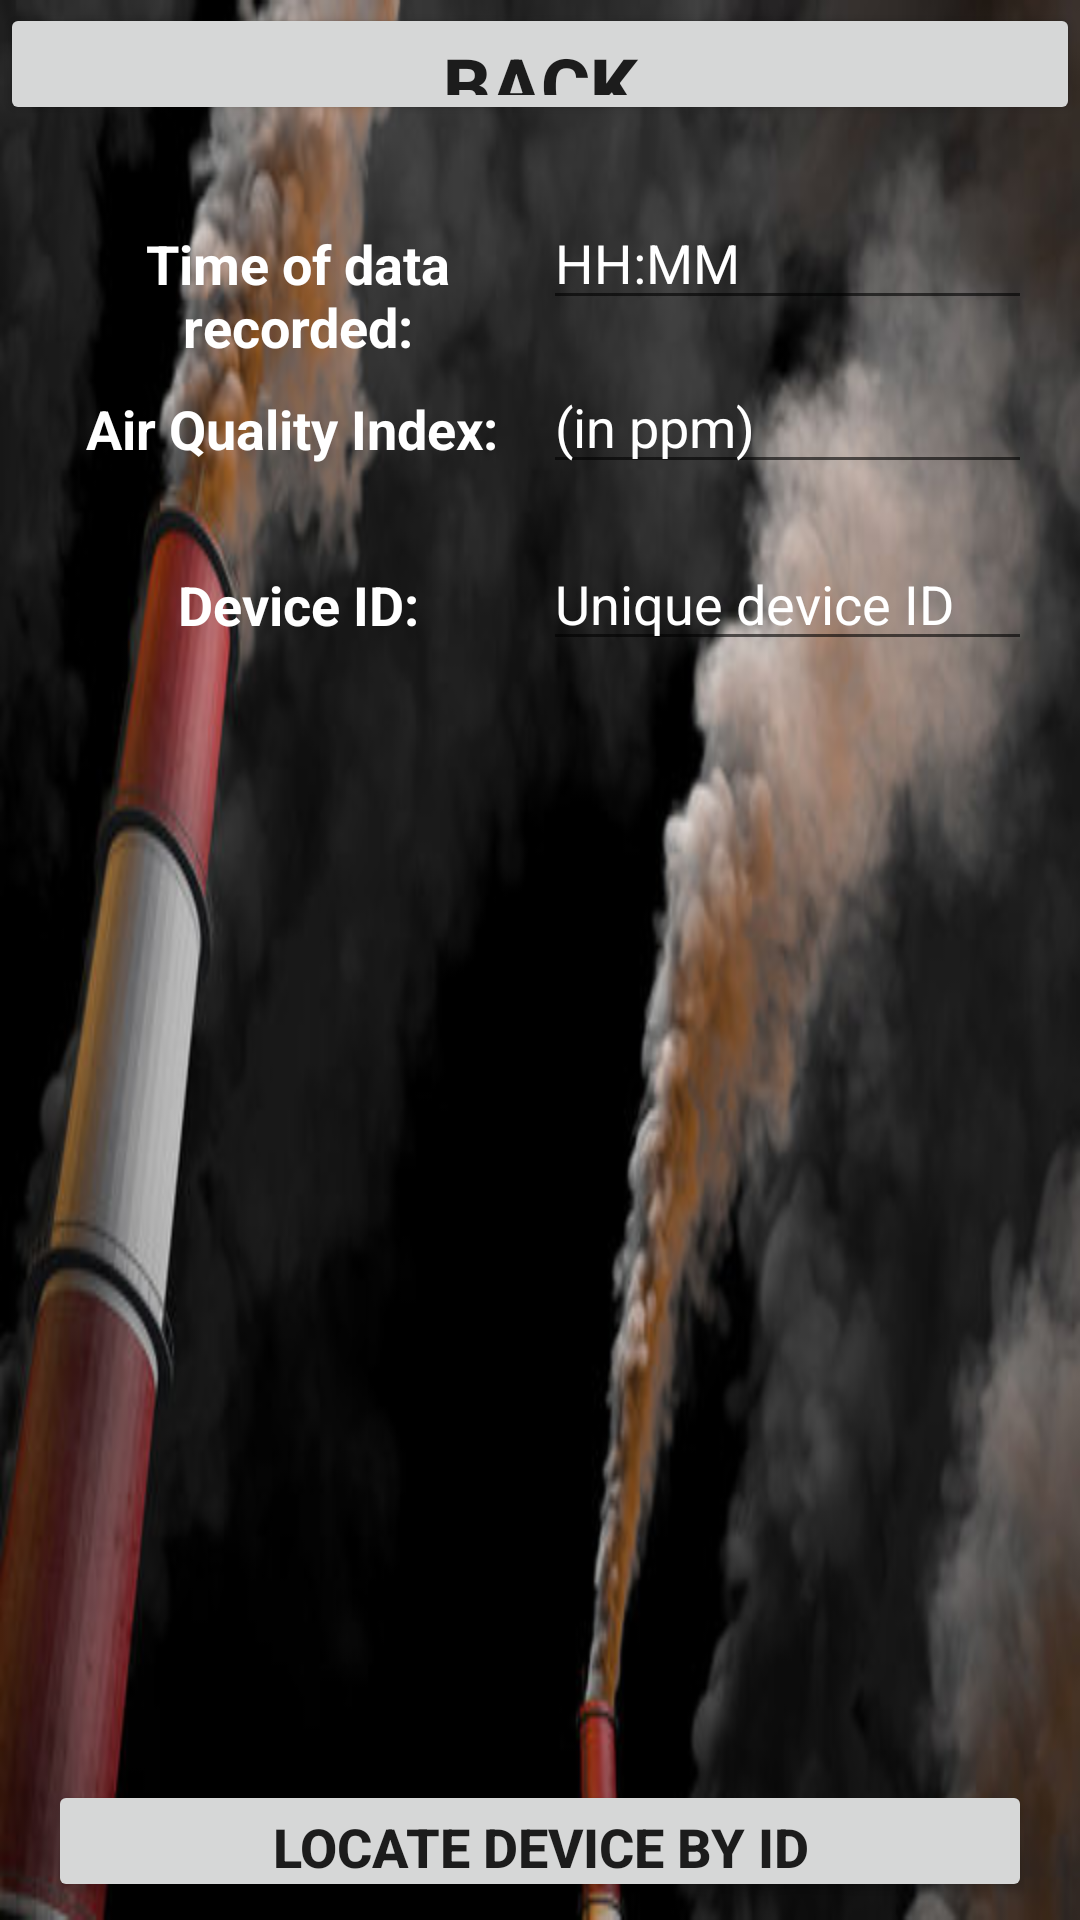

Layout XML and referenced resources for this Android screen:
<!-- AndroidManifest.xml: application theme Theme.YaVenALAT -->
<!-- res/layout/activity_a_q_i.xml -->
<?xml version="1.0" encoding="utf-8"?>
<androidx.constraintlayout.widget.ConstraintLayout xmlns:android="http://schemas.android.com/apk/res/android"
    xmlns:app="http://schemas.android.com/apk/res-auto"
    xmlns:tools="http://schemas.android.com/tools"
    android:layout_width="match_parent"
    android:layout_height="match_parent"
    tools:context=".AQI"
    android:background="@drawable/poldar">


    <Button
        android:id="@+id/back"
        android:layout_width="0dp"
        android:layout_height="0dp"
        android:layout_marginTop="1dp"
        android:layout_marginBottom="24dp"
        android:gravity="center_horizontal"
        android:text="BACK"
        android:textAlignment="center"
        android:textSize="25dp"
        android:textStyle="bold"
        app:layout_constraintBottom_toTopOf="@+id/editTextTextPersonName"
        app:layout_constraintEnd_toEndOf="parent"
        app:layout_constraintStart_toStartOf="parent"
        app:layout_constraintTop_toTopOf="parent"></Button>

    <TextView
        android:id="@+id/textView3"
        android:layout_width="0dp"
        android:layout_height="54dp"
        android:layout_gravity="center_horizontal"
        android:layout_marginStart="18dp"
        android:layout_marginLeft="18dp"
        android:gravity="center"
        android:text="Time of data recorded:"
        android:textAlignment="center"
        android:textColor="@color/white"
        android:textIsSelectable="true"
        android:textSize="18dp"
        android:textStyle="bold"
        app:layout_constraintBaseline_toBaselineOf="@+id/editTextTextPersonName"
        app:layout_constraintEnd_toStartOf="@+id/editTextTextPersonName"
        app:layout_constraintStart_toStartOf="parent" />

    <TextView
        android:id="@+id/textView7"
        android:layout_width="0dp"
        android:layout_height="54dp"
        android:layout_gravity="center_horizontal"
        android:layout_marginStart="18dp"
        android:layout_marginLeft="18dp"
        android:gravity="center"
        android:text="Device ID:"
        android:textAlignment="center"
        android:textColor="@color/white"
        android:textSize="18dp"
        android:textStyle="bold"
        app:layout_constraintBaseline_toBaselineOf="@+id/editTextTextPersonName3"
        app:layout_constraintEnd_toStartOf="@+id/editTextTextPersonName3"
        app:layout_constraintStart_toStartOf="parent" />

    <TextView
        android:id="@+id/textView6"
        android:layout_width="0dp"
        android:layout_height="54dp"
        android:layout_gravity="center_horizontal"
        android:layout_marginStart="18dp"
        android:layout_marginLeft="18dp"
        android:gravity="center"
        android:text="Air Quality Index: "
        android:textAlignment="center"
        android:textColor="@color/white"
        android:textSize="18dp"
        android:textStyle="bold"
        app:layout_constraintBaseline_toBaselineOf="@+id/editTextTextPersonName2"
        app:layout_constraintEnd_toStartOf="@+id/editTextTextPersonName2"
        app:layout_constraintStart_toStartOf="parent" />

    <EditText
        android:id="@+id/editTextTextPersonName"
        android:layout_width="0dp"
        android:layout_height="0dp"
        android:layout_marginEnd="16dp"
        android:layout_marginRight="16dp"
        android:layout_marginBottom="14dp"
        android:ems="10"
        android:inputType="time"
        android:hint="HH:MM"
        android:textColorHint="@color/white"
        android:textColor="@color/white"
        app:layout_constraintBottom_toTopOf="@+id/editTextTextPersonName2"
        app:layout_constraintEnd_toEndOf="parent"
        app:layout_constraintStart_toEndOf="@+id/textView3"
        app:layout_constraintTop_toBottomOf="@+id/back" />

    <EditText
        android:id="@+id/editTextTextPersonName2"
        android:layout_width="0dp"
        android:layout_height="0dp"
        android:layout_marginEnd="16dp"
        android:layout_marginRight="16dp"
        android:layout_marginBottom="18dp"
        android:ems="10"
        android:inputType="numberDecimal"
        android:hint="(in ppm)"
        android:textColorHint="@color/white"
        android:textColor="@color/white"
        app:layout_constraintBottom_toTopOf="@+id/editTextTextPersonName3"
        app:layout_constraintEnd_toEndOf="parent"
        app:layout_constraintStart_toEndOf="@+id/textView6"
        app:layout_constraintTop_toBottomOf="@+id/editTextTextPersonName" />

    <EditText
        android:id="@+id/editTextTextPersonName3"
        android:layout_width="0dp"
        android:layout_height="0dp"
        android:layout_marginEnd="16dp"
        android:layout_marginRight="16dp"
        android:layout_marginBottom="373dp"
        android:ems="10"
        android:inputType="number"
        android:hint="Unique device ID"
        android:textColorHint="@color/white"
        android:textColor="@color/white"
        app:layout_constraintBottom_toTopOf="@+id/locate"
        app:layout_constraintEnd_toEndOf="parent"
        app:layout_constraintStart_toEndOf="@+id/textView7"
        app:layout_constraintTop_toBottomOf="@+id/editTextTextPersonName2" />

    <Button
        android:id="@+id/locate"
        android:layout_width="0dp"
        android:layout_height="0dp"
        android:layout_marginStart="16dp"
        android:layout_marginLeft="16dp"
        android:layout_marginEnd="16dp"
        android:layout_marginRight="16dp"
        android:layout_marginBottom="6dp"
        android:text="Locate Device by ID"
        android:textSize="18dp"
        android:textStyle="bold"
        app:layout_constraintBottom_toBottomOf="parent"
        app:layout_constraintEnd_toEndOf="parent"
        app:layout_constraintStart_toStartOf="parent"
        app:layout_constraintTop_toBottomOf="@+id/editTextTextPersonName3" />


</androidx.constraintlayout.widget.ConstraintLayout>
<!-- resources referenced by this layout -->
<resources>
  <!-- drawable poldar: jpg bitmap (drawable, 28293 bytes) -->
  <style name="Theme.YaVenALAT" parent="Theme.MaterialComponents.DayNight.DarkActionBar">
          
          <item name="colorPrimary">@color/purple_500</item>
          <item name="colorPrimaryVariant">@color/purple_700</item>
          <item name="colorOnPrimary">@color/white</item>
          
          <item name="colorSecondary">@color/teal_200</item>
          <item name="colorSecondaryVariant">@color/teal_700</item>
          <item name="colorOnSecondary">@color/black</item>
          
          <item name="android:statusBarColor" tools:targetApi="l">?attr/colorPrimaryVariant</item>
          
      </style>
  <!-- not gathered from this repository: default colours our renderer supplied (Android Studio template values) -->
  <color name="purple_500">#FF6200EE</color>
  <color name="purple_700">#FF3700B3</color>
  <color name="teal_200">#FF03DAC5</color>
  <color name="teal_700">#FF018786</color>
  <color name="black">#FF000000</color>
  <color name="white">#FFFFFFFF</color>
</resources>
